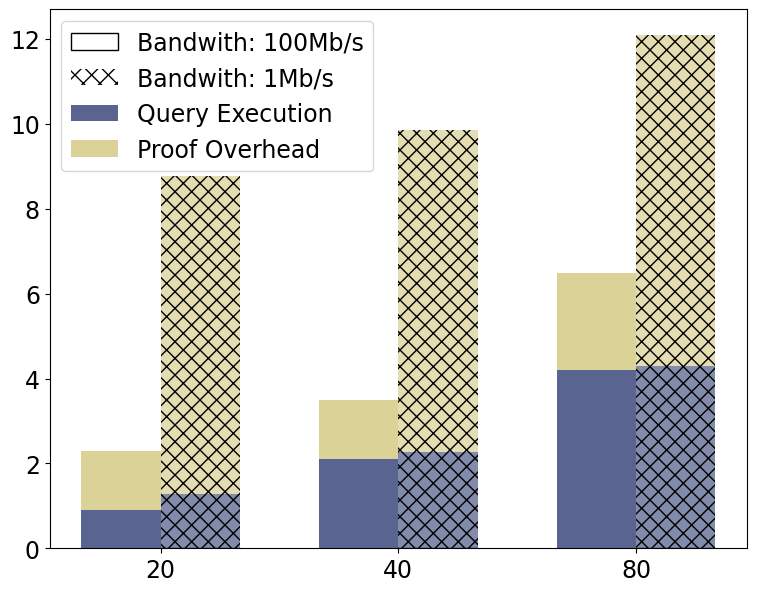

Reproduce this figure in Python. (Note: this script raises an exception after producing the figure.)
import matplotlib.pyplot as plt
import pandas as pd

font = {'family': 'Bitstream Vera Sans',
        'size': 17}

plt.rc('font', **font)

raw_data = {'delay': ['20', '40', '80'],
            'executionFullBandwidth': [0.9, 2.1, 4.2],
            'proofOverheadFullBandwidth': [1.4, 1.4, 2.3],
            'totalFullBandwidth': [2.3, 3.5, 6.6],
            'executionHalfBandwidth': [1.27, 2.27, 4.3],
            'proofOverheadHalfBandwidth': [7.5, 7.6, 7.8],
            'totalHalfBandwidth': [9.1, 9.8, 11.9],
            'empty': [0, 0, 0]}

df = pd.DataFrame(raw_data, raw_data['delay'])

# Create the general plot and the "subplots" i.e. the bars
f, ax = plt.subplots(1, figsize=(9, 7))

# Set the bar width
bar_width = 0.5

# Positions of the left bar-boundaries
bar_FullBandwidth = [1, 2.5, 4]
bar_HalfBandwidth = [1.5, 3, 4.5]

# Positions of the x-axis ticks (center of the bars as bar labels)
tick_pos = [(pos + bar_width/2) for pos in bar_FullBandwidth]

ax.bar(bar_HalfBandwidth, df['empty'], width=bar_width, alpha=1, color='white', edgecolor="black", label='Bandwith: 100Mb/s')
ax.bar(bar_HalfBandwidth, df['empty'], width=bar_width, alpha=1, color='white', hatch="xx", label='Bandwith: 1Mb/s')

ax.bar(bar_FullBandwidth, df['executionFullBandwidth'], width=bar_width, label='Query Execution', alpha=0.8, color='#2f3e75')
ax.bar(bar_FullBandwidth, df['proofOverheadFullBandwidth'], width=bar_width, label='Proof Overhead', alpha=0.8, color='#d3c77e',
       bottom=df['executionFullBandwidth'])

ax.bar(bar_HalfBandwidth, df['executionHalfBandwidth'], width=bar_width, alpha=0.6, color='#2f3e75', hatch="xx")
ax.bar(bar_HalfBandwidth, df['proofOverheadHalfBandwidth'], width=bar_width, alpha=0.6, color='#d3c77e', hatch="xx",
       bottom=df['executionHalfBandwidth'])

# Set the x ticks with names
plt.xticks(tick_pos, df['delay'])
plt.legend(loc='upper left')

# Labelling
ax.text(bar_FullBandwidth[0] - bar_width/2 + 0.12, df['totalFullBandwidth'][0] + 0.2, str(df['totalFullBandwidth'][0]), color='black', fontweight='bold')
ax.text(bar_FullBandwidth[1] - bar_width/2 + 0.12, df['totalFullBandwidth'][1] + 0.2, str(df['totalFullBandwidth'][1]), color='black', fontweight='bold')
ax.text(bar_FullBandwidth[2] - bar_width/2 + 0.12, df['totalFullBandwidth'][2] + 0.1, str(df['totalFullBandwidth'][2]), color='black', fontweight='bold')

ax.text(bar_HalfBandwidth[0] - bar_width/2 + 0.12, df['totalHalfBandwidth'][0] - 0.1, str(df['totalHalfBandwidth'][0]), color='black', fontweight='bold')
ax.text(bar_HalfBandwidth[1] - bar_width/2 + 0.12, df['totalHalfBandwidth'][1] + 0.3, str(df['totalHalfBandwidth'][1]), color='black', fontweight='bold')
ax.text(bar_HalfBandwidth[2] - bar_width/2 + 0.06, df['totalHalfBandwidth'][2] + 0.5, str(df['totalHalfBandwidth'][2]), color='black', fontweight='bold')

# Set the label and legends
ax.set_ylabel("Runtime (s)", fontsize=20)
ax.set_xlabel("Delay (ms)", fontsize=20)

ax.tick_params(axis='x', labelsize=20)
ax.tick_params(axis='y', labelsize=20)

plt.ylim(top=16)

plt.savefig('networkTraffic.pdf', bbox_inches='tight', pad_inches=0)
